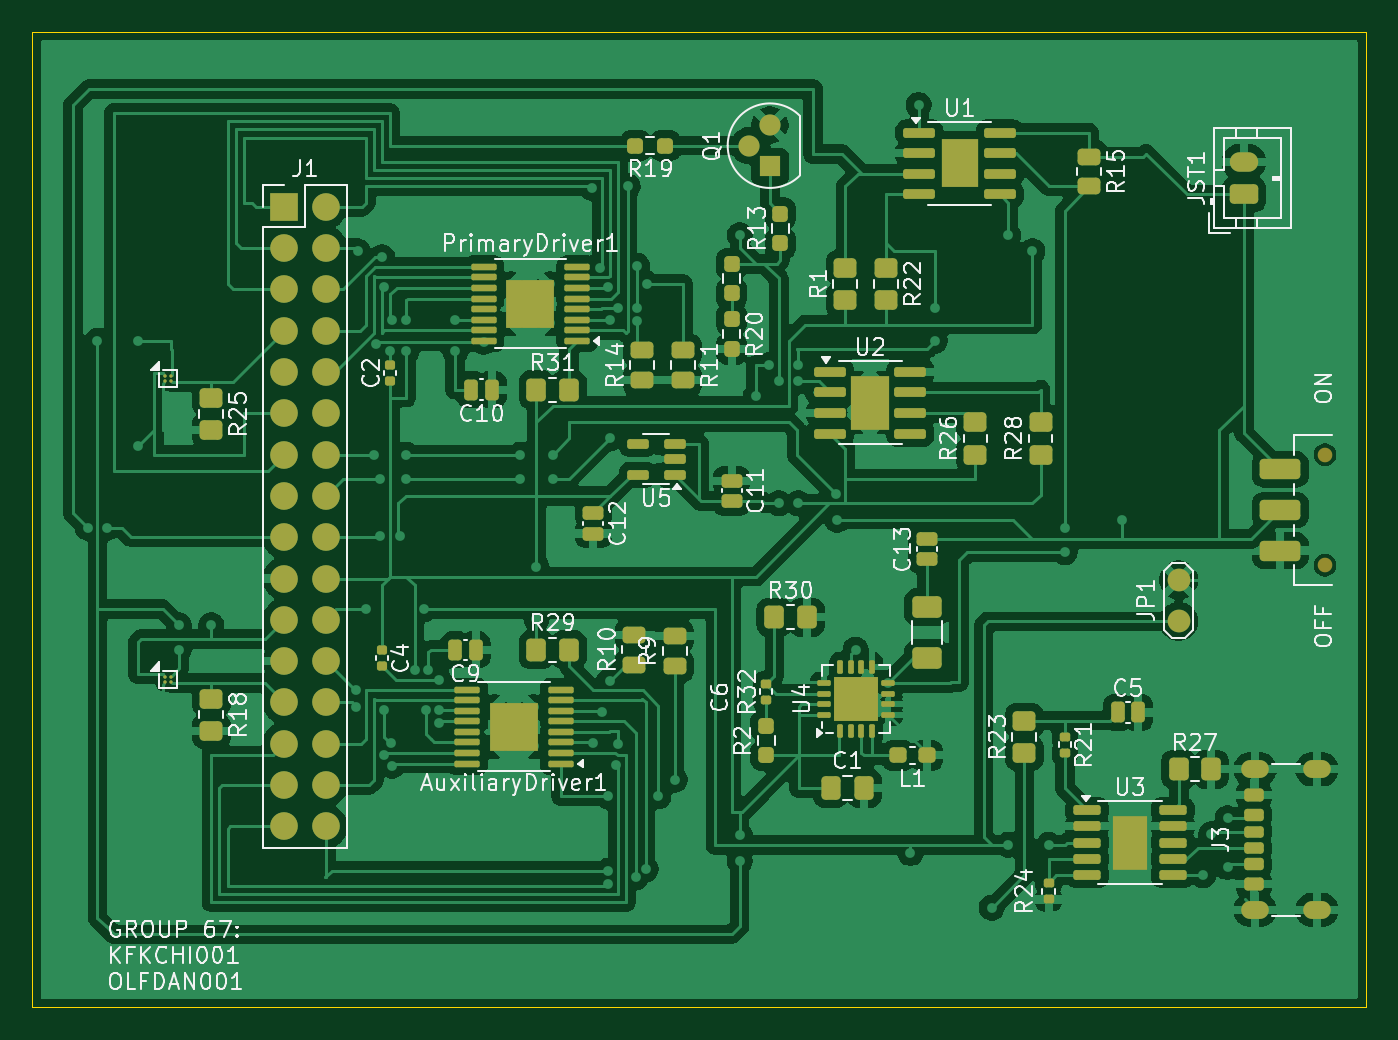
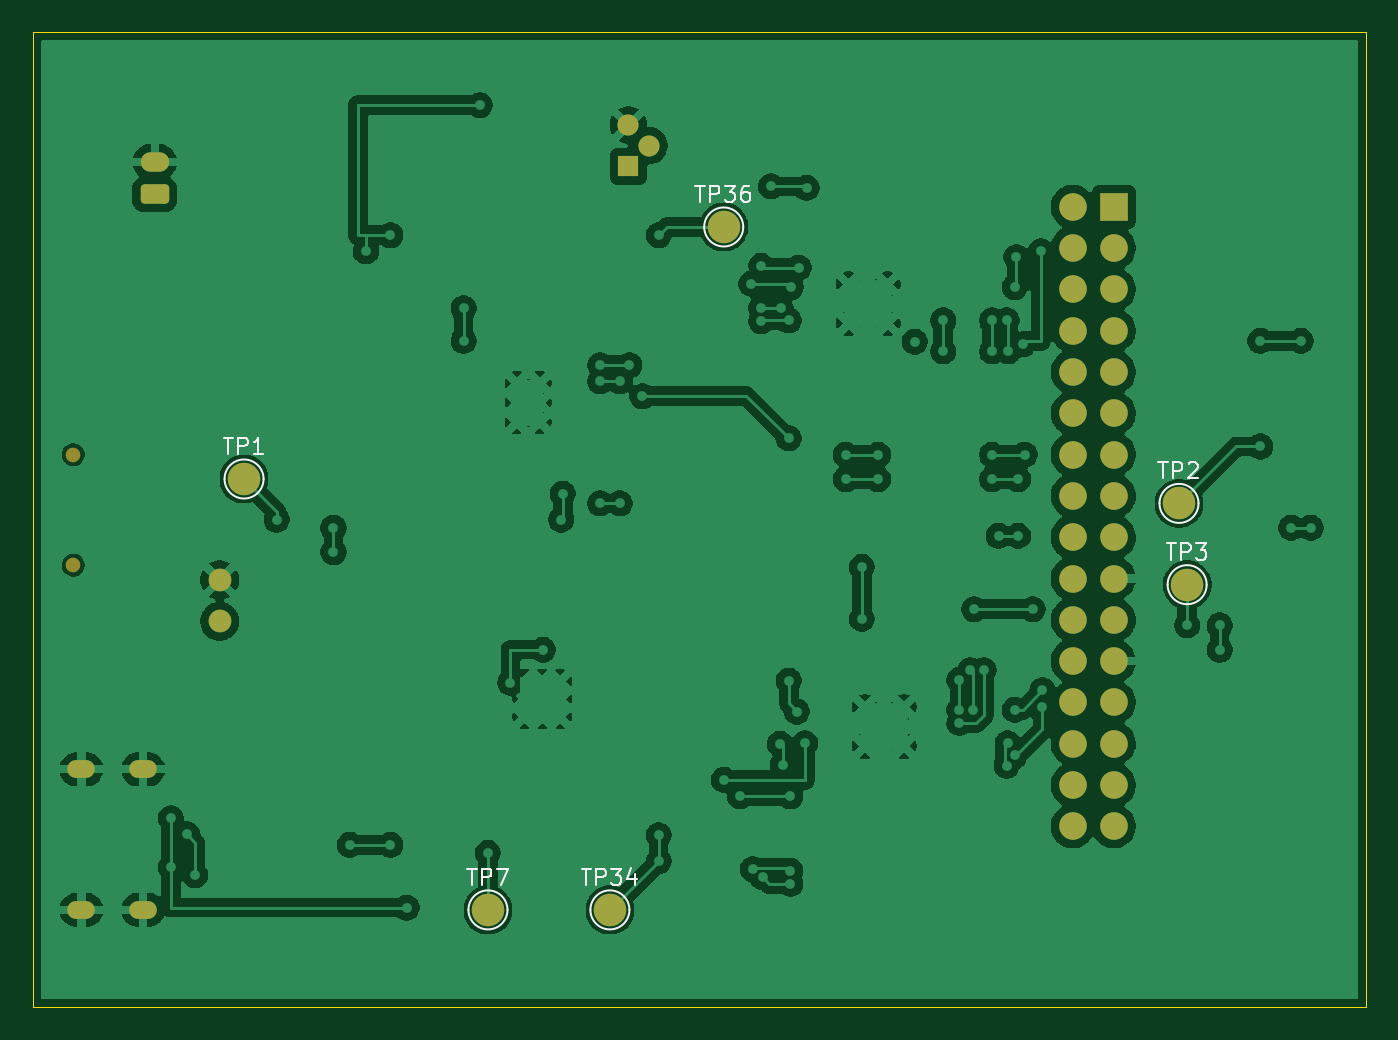
Circuit board: 9 layer files. Board 82.0 x 60.0 mm.
- bottom_copper: MM-B_Cu.gbr (207195 bytes)
- bottom_mask: MM-B_Mask.gbr (3021 bytes)
- paste: MM-B_Paste.gbr (460 bytes)
- bottom_silk: MM-B_Silkscreen.gbr (9562 bytes)
- outline: MM-Edge_Cuts.gbr (625 bytes)
- top_copper: MM-F_Cu.gbr (263780 bytes)
- top_mask: MM-F_Mask.gbr (12012 bytes)
- paste: MM-F_Paste.gbr (11303 bytes)
- top_silk: MM-F_Silkscreen.gbr (102968 bytes)

=== bottom_copper: MM-B_Cu.gbr (207195 bytes, source omitted) ===
=== bottom_mask: MM-B_Mask.gbr (3021 bytes, source withheld) ===
=== paste: MM-B_Paste.gbr ===
%TF.GenerationSoftware,KiCad,Pcbnew,9.0.0*%
%TF.CreationDate,2025-03-28T01:08:04+02:00*%
%TF.ProjectId,MM,4d4d2e6b-6963-4616-945f-706362585858,rev?*%
%TF.SameCoordinates,Original*%
%TF.FileFunction,Paste,Bot*%
%TF.FilePolarity,Positive*%
%FSLAX46Y46*%
G04 Gerber Fmt 4.6, Leading zero omitted, Abs format (unit mm)*
G04 Created by KiCad (PCBNEW 9.0.0) date 2025-03-28 01:08:04*
%MOMM*%
%LPD*%
G01*
G04 APERTURE LIST*
G04 APERTURE END LIST*
M02*

=== bottom_silk: MM-B_Silkscreen.gbr (9562 bytes, source omitted) ===
=== outline: MM-Edge_Cuts.gbr ===
%TF.GenerationSoftware,KiCad,Pcbnew,9.0.0*%
%TF.CreationDate,2025-03-28T01:08:05+02:00*%
%TF.ProjectId,MM,4d4d2e6b-6963-4616-945f-706362585858,rev?*%
%TF.SameCoordinates,Original*%
%TF.FileFunction,Profile,NP*%
%FSLAX46Y46*%
G04 Gerber Fmt 4.6, Leading zero omitted, Abs format (unit mm)*
G04 Created by KiCad (PCBNEW 9.0.0) date 2025-03-28 01:08:05*
%MOMM*%
%LPD*%
G01*
G04 APERTURE LIST*
%TA.AperFunction,Profile*%
%ADD10C,0.050000*%
%TD*%
G04 APERTURE END LIST*
D10*
X113500000Y-54000000D02*
X195500000Y-54000000D01*
X195500000Y-114000000D01*
X113500000Y-114000000D01*
X113500000Y-54000000D01*
M02*

=== top_copper: MM-F_Cu.gbr (263780 bytes, source omitted) ===
=== top_mask: MM-F_Mask.gbr (12012 bytes, source omitted) ===
=== paste: MM-F_Paste.gbr (11303 bytes, source omitted) ===
=== top_silk: MM-F_Silkscreen.gbr (102968 bytes, source omitted) ===
